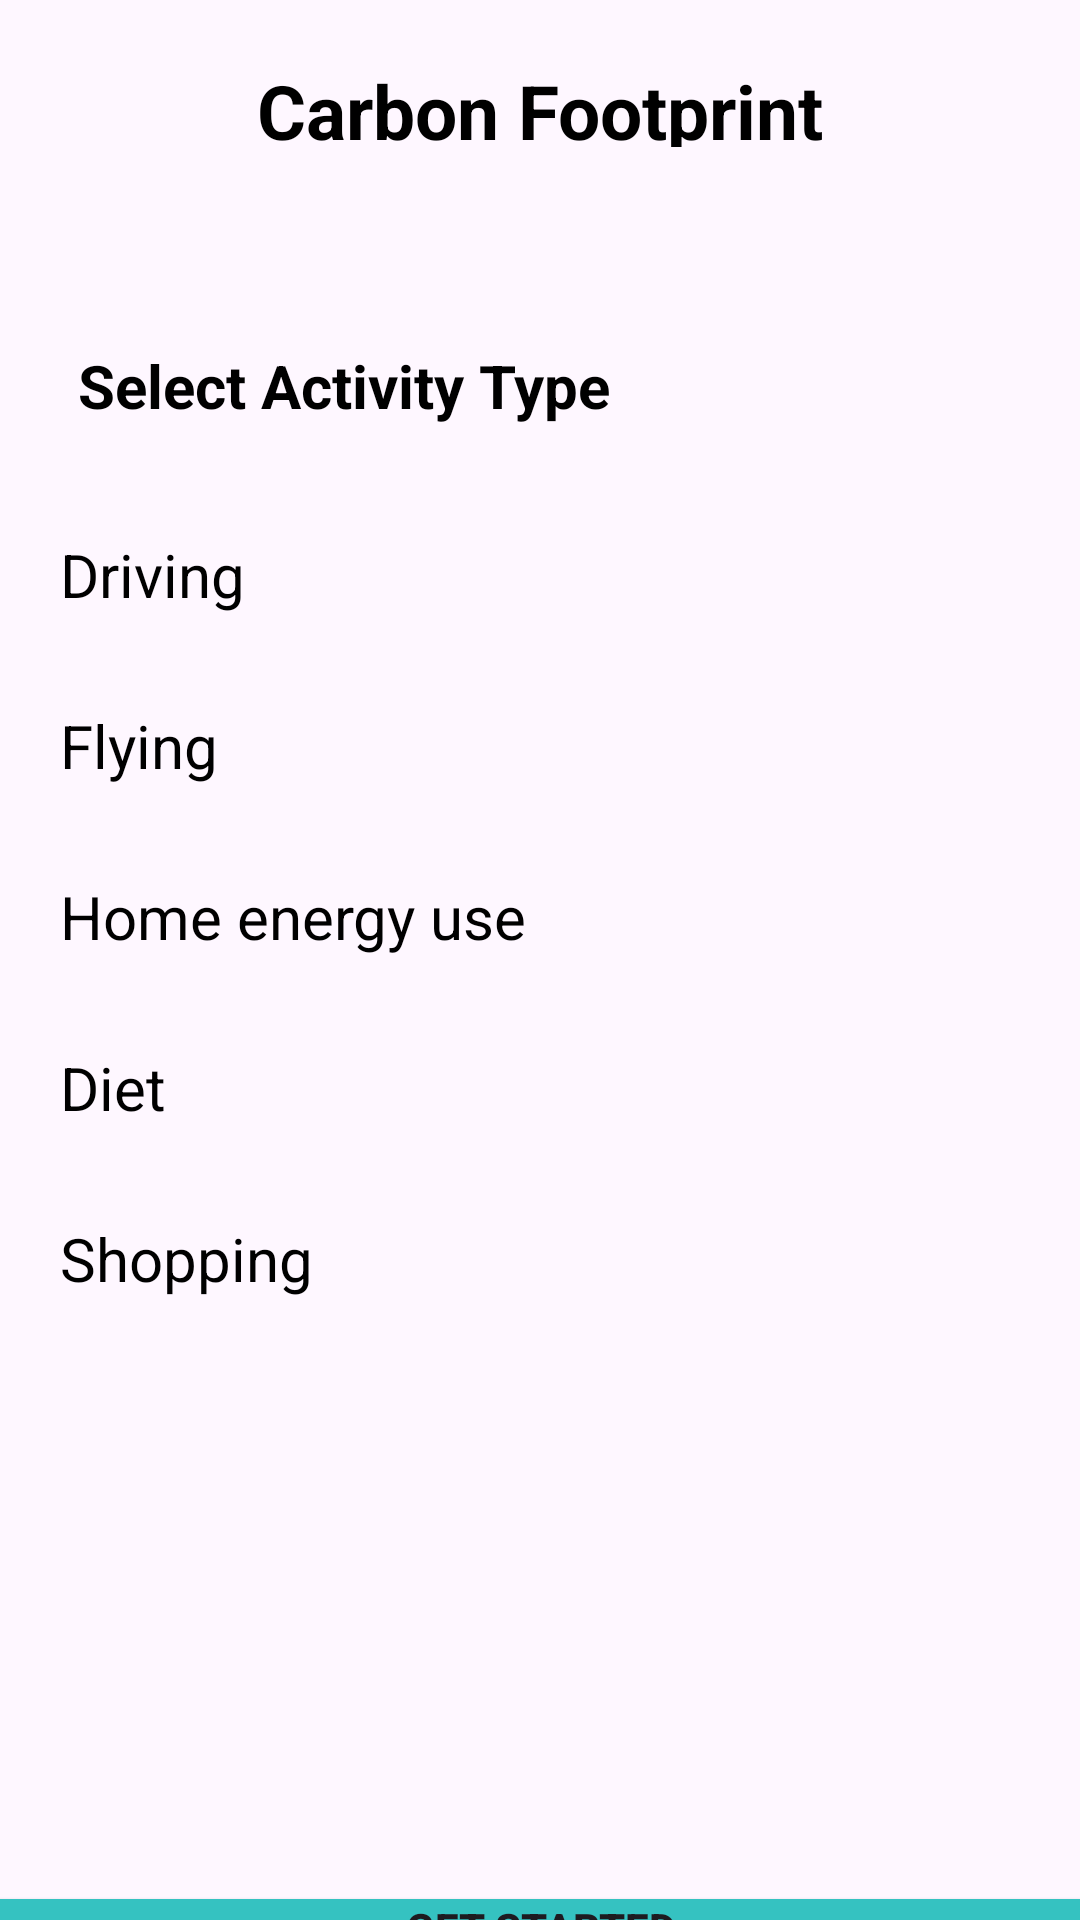

Here is an Android app screen rendered from its layout file. Give the layout XML and the strings, colors and styles it references.
<!-- AndroidManifest.xml: application theme Theme.Ecalculator -->
<!-- res/layout/activity_carbon_footprint.xml -->
<?xml version="1.0" encoding="utf-8"?>
<LinearLayout xmlns:android="http://schemas.android.com/apk/res/android"
    xmlns:app="http://schemas.android.com/apk/res-auto"
    xmlns:tools="http://schemas.android.com/tools"
    android:layout_width="match_parent"
    android:layout_height="match_parent"
    android:orientation="vertical"
    tools:context=".Carbon_Footprint">

    <TextView
        android:id="@+id/textView"
        android:layout_width="match_parent"
        android:layout_height="69dp"
        android:gravity="center"
        android:padding="20dp"
        android:text="Carbon Footprint"
        android:textColor="@color/black"
        android:textSize="25dp"
        android:textStyle="bold" />

    <TextView
        android:id="@+id/textView3"
        android:layout_width="match_parent"
        android:layout_height="wrap_content"
        android:padding="6dp"
        android:text="Select Activity Type"
        android:textColor="@color/black"
        android:textSize="20dp"
        android:layout_marginLeft="20dp"
        android:layout_marginTop="40dp"
        android:textStyle="bold" />

    <TextView
        android:id="@+id/driving"
        android:layout_width="match_parent"
        android:layout_height="wrap_content"
        android:textSize="20dp"
        android:layout_marginLeft="20dp"
        android:layout_marginTop="30dp"
        android:textColor="@color/black"
        android:text="Driving" />
    <TextView
        android:id="@+id/flying"
        android:layout_width="match_parent"
        android:layout_height="wrap_content"
        android:textSize="20dp"
        android:layout_marginLeft="20dp"
        android:layout_marginTop="30dp"
        android:textColor="@color/black"
        android:text="Flying" />
    <TextView
        android:id="@+id/homeenergy"
        android:layout_width="match_parent"
        android:layout_height="wrap_content"
        android:textSize="20dp"
        android:layout_marginLeft="20dp"
        android:layout_marginTop="30dp"
        android:textColor="@color/black"
        android:text="Home energy use" />
    <TextView
        android:id="@+id/Diet"
        android:layout_width="match_parent"
        android:layout_marginLeft="20dp"
        android:layout_marginTop="30dp"
        android:layout_height="wrap_content"
        android:textSize="20dp"
        android:textColor="@color/black"
        android:text="Diet" />
    <TextView
        android:id="@+id/shopping"
        android:layout_width="match_parent"
        android:layout_height="wrap_content"
        android:textSize="20dp"
        android:layout_marginLeft="20dp"
        android:layout_marginTop="30dp"
        android:textColor="@color/black"
        android:text="Shopping" />

    <Button
        android:id="@+id/getstarted"
        android:layout_width="match_parent"
        android:layout_height="wrap_content"
        android:layout_marginTop="200dp"
        android:textStyle="bold"
        android:background="@color/blue"
        android:text="Get Started" />
</LinearLayout>
<!-- resources referenced by this layout -->
<resources>
  <color name="black">#FF000000</color>
  <color name="blue">#35C2C1</color>
  <style name="Theme.Ecalculator" parent="Base.Theme.Ecalculator" />
  <style name="Base.Theme.Ecalculator" parent="Theme.Material3.DayNight.NoActionBar">
          
          
      </style>
</resources>
